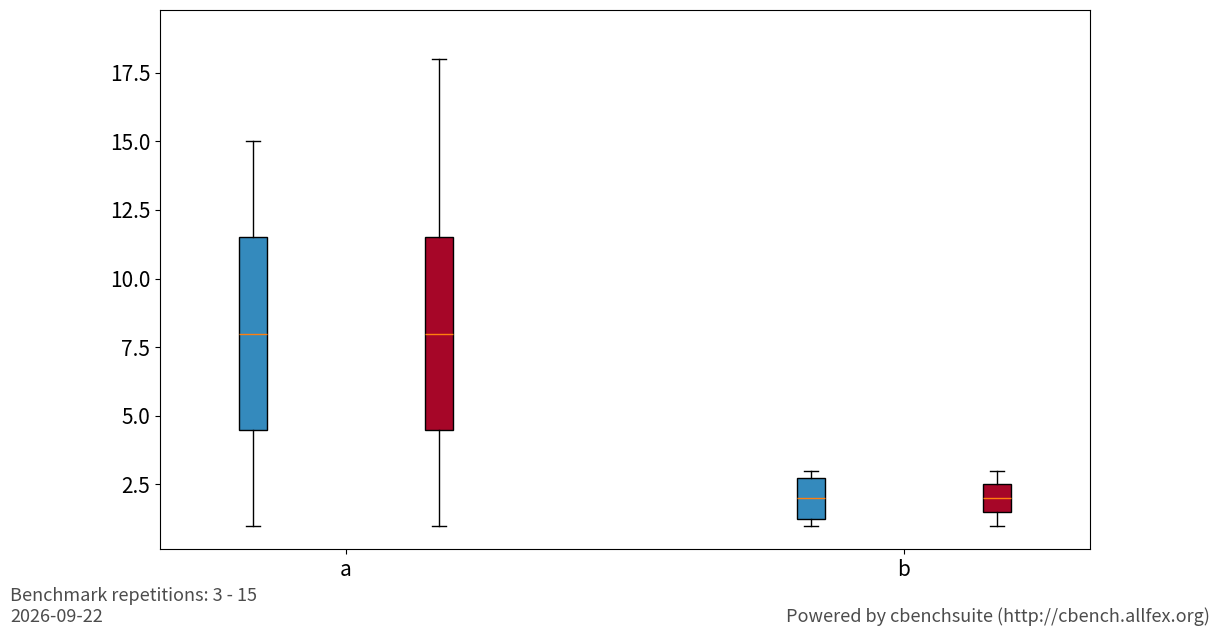

The matplotlib source for this figure: (Note: this script raises an exception after producing the figure.)
#!/usr/bin/python3

# Cbenchsuite - A C benchmarking suite for Linux benchmarking.
# Copyright (C) 2013  Markus Pargmann <mpargmann@allfex.org>
#
# This program is free software; you can redistribute it and/or
# modify it under the terms of the GNU General Public License
# as published by the Free Software Foundation; either version 2
# of the License, or (at your option) any later version.
#
# This program is distributed in the hope that it will be useful,
# but WITHOUT ANY WARRANTY; without even the implied warranty of
# MERCHANTABILITY or FITNESS FOR A PARTICULAR PURPOSE.  See the
# GNU General Public License for more details.
#
# You should have received a copy of the GNU General Public License
# along with this program; if not, write to the Free Software
# Foundation, Inc., 51 Franklin Street, Fifth Floor, Boston, MA  02110-1301, USA.


import matplotlib.pyplot as pyplt
import statistics
import operator
import re
import datetime


def property_get(properties, key):
    if properties and key in properties:
        return properties[key]
    return None

def mean_confidence_interval(data, confidence=0.95):
    mean, _, _, _, _, h = statistics.stats(data, 1-confidence)
    return mean, h

class parameter_sort:
    def _part_parameter(self, par):
        slash = par.split('/')
        equal = [i.split('=') for i in slash]

        ret = []

        for i in equal:
            ret += [j.split(' ') for j in i]
        return ret
    def __init__(self, obj, *args):
        if isinstance(obj, tuple):
            obj = obj[0]
        self.cmp_list = self._part_parameter(obj)
    def _rec_cmp(self, a, b):
        if isinstance(a, int):
            if a < b:
                return -1
            if a > b:
                return 1
            return 0
        if isinstance(a, str):
            mstr = "([^0-9]*)([0-9]+(.[0-9]+|))(.*)"
            am = re.match(mstr, a)
            bm = re.match(mstr, b)
            if not am or not bm:
                if a < b:
                    return -1
                if a == b:
                    return 0
                return 1

            if am.group(1) < bm.group(1):
                return -1
            if am.group(1) > bm.group(1):
                return 1
            ai = float(am.group(2))
            bi = float(bm.group(2))
            if ai < bi:
                return -1
            if ai > bi:
                return 1

            if am.group(4) < bm.group(4):
                return -1
            if am.group(4) > bm.group(4):
                return 1
            return 0

        for i in range(len(a)):
            if i == len(b):
                return -1
            ret = self._rec_cmp(a[i], b[i])
            if ret != 0:
                return ret

        if len(a) < len(b):
            return -1
        return 0
    def _compare(self, opt):
        a = self.cmp_list
        b = opt.cmp_list
        return self._rec_cmp(a, b)
    def __lt__(self, obj):
        return self._compare(obj) < 0
    def __gt__(self, obj):
        return self._compare(obj) > 0
    def __le__(self, obj):
        return self._compare(obj) <= 0
    def __ge__(self, obj):
        return self._compare(obj) >= 0
    def __eq__(self, obj):
        return self._compare(obj) == 0
    def __ne__(self, obj):
        return self._compare(obj) != 0
def parameter_sort_create(obj):
    return parameter_sort(obj)

def _sort_keys(keys):
    return sorted(keys, key=parameter_sort_create)

def _create_figure(properties):
    xsize = property_get(properties, 'xsize')
    ysize = property_get(properties, 'ysize')
    dpi = property_get(properties, 'dpi')
    fontsize = property_get(properties, 'fontsize')
    return pyplt.figure(figsize=(xsize, ysize), dpi=dpi)

def _plot_stuff(fig, ax, properties, path, legend_handles=None, legend_labels=None, nr_runs=None):
    wm = property_get(properties, 'watermark')
    fs = property_get(properties, 'watermarkfontsize')
    fig.text(1, 0, wm, fontsize=fs, color='black', ha='right', va='bottom', alpha=0.7)

    if nr_runs:
        additional_info = 'Benchmark repetitions: ' + str(min(nr_runs)) + " - " + str(max(nr_runs)) + "\n"

    additional_info += datetime.date.today().isoformat()

    fig.text(0, 0, additional_info, fontsize=fs, color='black', ha='left', va='bottom', alpha=0.7)

    fs = property_get(properties, 'xtickfontsize')
    ax.tick_params(axis='x', which='major', labelsize=fs)
    ax.tick_params(axis='x', which='minor', labelsize=fs)

    fs = property_get(properties, 'ytickfontsize')
    ax.tick_params(axis='y', which='major', labelsize=fs)
    ax.tick_params(axis='y', which='minor', labelsize=fs)

    title = property_get(properties, 'title')
    if title != None:
        fs = property_get(properties, 'titlefontsize')
        ax.set_title(title, fontsize=fs)
    x_label = property_get(properties, 'xlabel')
    if x_label != None:
        fs = property_get(properties, 'xlabelfontsize')
        ax.set_xlabel(x_label, fontsize=fs)
    y_label = property_get(properties, 'ylabel')
    if y_label != None:
        fs = property_get(properties, 'ylabelfontsize')
        ax.set_ylabel(y_label, fontsize=fs)
    ax.grid(b=properties['grid'], which=properties['grid-ticks'], axis=properties['grid-axis'])
    no_legend = property_get(properties, 'no-legend')
    if not no_legend:
        fs = property_get(properties, 'legendfontsize')
        if legend_handles and legend_labels:
            handles = legend_handles
            labels = legend_labels
        else:
            handles, labels = ax.get_legend_handles_labels()
            by_label = dict(zip(labels, handles))
            labels = []
            for k,v in by_label.items():
                labels.append((k,v))
            hl = sorted(labels, key=parameter_sort_create)
            labels, handles = zip(*hl)
        max_label = 0
        for k in labels:
            max_label = max(len(k), max_label)

        est_len = (max_label * fs) / 30
        xlims = ax.get_xlim()
        x_range = xlims[1] - xlims[0]
        ax.set_xlim(xmax = xlims[0] + x_range * max(1.01, 0.00155 * est_len ** 2 - 0.0135 * est_len + 1.09))
        ax.legend(handles, labels, loc='center right', bbox_to_anchor=(1.13, 0.5), fancybox=True, shadow=True, fontsize=fs)

    path += '.' + property_get(properties, 'file-type')
    fig.savefig(path)
    fig.delaxes(ax)
    print("Generated figure " + path)


# Takes something like this:
#data_line = {
#        'x': [(0,1), (1,3), (2,2), (3,5)],
#        'y': [(0,1), (2,1), (3,2), (4,5)],
#        'z': [(0,[1,2,3,2,2,2,2]), (1,[2,3,2,2,3,3,3,3]), (2,2), (3,5)]
#}

def plot_line_chart(data, path, properties=None, fmts_arg = None, x_keys = None):
    fig = _create_figure(properties)
    ax = fig.add_subplot(111)
    if fmts_arg == None:
        fmts = [
                {'color': '#348ABD', 'linestyle': '-', 'marker': ' '},
                {'color': '#A60628', 'linestyle': '-', 'marker': ' '},
                {'color': '#467821', 'linestyle': '-', 'marker': ' '},
                {'color': '#CF4457', 'linestyle': '-', 'marker': ' '},
                {'color': '#188487', 'linestyle': '-', 'marker': ' '},
                {'color': '#E24A33', 'linestyle': '-', 'marker': ' '},
                {'color': '#348ABD', 'linestyle': '--', 'marker': ' '},
                {'color': '#A60628', 'linestyle': '--', 'marker': ' '},
                {'color': '#467821', 'linestyle': '--', 'marker': ' '},
                {'color': '#CF4457', 'linestyle': '--', 'marker': ' '},
                {'color': '#188487', 'linestyle': '--', 'marker': ' '},
                {'color': '#E24A33', 'linestyle': '--', 'marker': ' '},
                {'color': '0.4', 'linestyle': '-', 'marker': ' '},
                {'color': '0.4', 'linestyle': '--', 'marker': ' '},
            ]
    else:
        fmts = fmts_arg
    fmtsid = 0
    def _next_fmt():
        nonlocal fmtsid
        fmt = fmts[fmtsid%len(fmts)]
        fmtsid += 1
        return fmt

    if x_keys == None:
        x_keys = _sort_keys(data.keys())

    start_offsets = [0]
    ct = 0
    while True:
        offset = start_offsets[-1]
        for k in x_keys:
            if k not in data:
                continue
            v = data[k]
            if not (isinstance(v[0][0], list) or isinstance(v[0][0], tuple)):
                continue
            if len(v) <= ct:
                continue
            offset = max(offset, start_offsets[-1] + v[ct][-1][0])
        if offset == start_offsets[-1]:
            break
        start_offsets.append(offset)
        ct += 1
        if properties['line-nr-ticks'] < offset:
            break

    max_overall_x = None
    min_overall_x = None
    max_overall_y = None
    min_overall_y = None
    for k in x_keys:
        if k not in data:
            continue
        fmt = _next_fmt()
        if isinstance(data[k][0][0], list) or isinstance(data[k][0][0], tuple):
            dats = data[k]
        else:
            dats = [data[k]]
        for xind in range(len(dats)):
            xs = []
            ys = []
            yerrs = []
            yerr_not_zero = False
            v = dats[xind]
            if len(start_offsets) <= xind:
                break
            for pt in v:
                xval = pt[0] + start_offsets[xind]
                if xval > properties['line-nr-ticks']:
                    break
                xs.append(xval)
                if max_overall_x == None:
                    max_overall_x = xval
                    min_overall_x = xval
                else:
                    max_overall_x = max(max_overall_x, xval)
                    min_overall_x = min(min_overall_x, xval)
                if isinstance(pt[1], list):
                    m, h = mean_confidence_interval(pt[1])
                    yerrs.append(h)
                    ys.append(m)
                    yerr_not_zero = True
                    if max_overall_y == None:
                        max_overall_y = m
                        min_overall_y = m
                    else:
                        max_overall_y = max(max_overall_y, m)
                        min_overall_y = min(min_overall_y, m)
                else:
                    ys.append(pt[1])
                    yerrs.append(0.0)
                    if max_overall_y == None:
                        max_overall_y = pt[1]
                        min_overall_y = pt[1]
                    else:
                        max_overall_y = max(max_overall_y, pt[1])
                        min_overall_y = min(min_overall_y, pt[1])
            if yerr_not_zero:
                ax.errorbar(xs, ys, yerrs, label=k, linestyle=fmt['linestyle'], marker=fmt['marker'], color=fmt['color'])
            else:
                ax.plot(xs, ys, label=k, linestyle=fmt['linestyle'], marker=fmt['marker'], color=fmt['color'])

    ylims = ax.get_ylim()
    ax.vlines(start_offsets[1:-1], ylims[0], ylims[1], linestyles='dotted')
    ax.set_ylim(ylims)

    _plot_stuff(fig, ax, properties, path)


# Works with all those structures:
#data = {'a':1, 'b':4, 'c':2}
#data = {
#        'a': {'1': 2, '2': 1, 'dummy': 4},
#        'b': {'1': 3, '2': 1, 'dummy': 3},
#        'c': {'1': 4, '2': 2, 'dummy': 1}
#}
#data = {
#        'x': {'1': {'a': 4, 'e': [1, 2, 3], 'c': 3}, '2': {'d':5, 'e': 2}, 'dummy': {'e':3}},
#        'y': {'1': {'a': 6, 'e': [1, 2, 2, 3], 'c': 1}, '2ab': {'d':5}, 'dummy': {'e':3}},
#        'z': {'1': {'a': 2, 'eaasd': [1, 2, 2, 2, 3], 'c': 4}, '2': {'d':5}, 'dummy': {'e':3}}
#}
##
# @brief Plot a bar chart with data of up to 3 dimensions
#
# @param data maximal 3 level depth of dictionary with lists of floats or floats
# as lowest children. Lists will produce errorbars. The keys of the dictionary
# are used to sort the stuff.
# @param l1_keys Level 1 keys, this specifies the order
# @param l2_keys Level 2 keys, this specifies the order
# @param l3_keys Level 3 keys, this specifies the order
# @param colors_arg
# @param confidence_arg
#
# @return

def plot_bar_chart(data, path, properties = None, l1_keys = None, l2_keys = None, l3_keys = None, colors_arg = None):
    fig = _create_figure(properties)
    ax = fig.add_subplot(111)
    if l1_keys == None:
        l1_keys = _sort_keys(data.keys())
    if l2_keys == None:
        l2_keys = set()
        for k1, v1 in data.items():
            if not isinstance(v1, dict):
                continue
            for k2, v2 in v1.items():
                l2_keys.add(k2)
        l2_keys = _sort_keys(list(l2_keys))
    if l3_keys == None:
        l3_keys = set()
        for k1, v1 in data.items():
            if not isinstance(v1, dict):
                continue
            for k2, v2 in v1.items():
                if not isinstance(v2, dict):
                    continue
                for k3, v3 in v2.items():
                    l3_keys.add(k3)
        l3_keys = _sort_keys(list(l3_keys))
    xxticks = []
    xticks = []
    confidence = property_get(properties, 'confidence')
    label_colors = {}
    if colors_arg == None:
        colors = ['#348ABD', '#A60628', '#467821', '#CF4457', '#188487', '#E24A33', '0.3', '0.5', '0.7']
    else:
        colors = colors_arg
    colorid = 0
    x = 1
    max_overall = 0
    min_val = None
    def _xtick(label, x_val = None):
        nonlocal x
        if x_val == None:
            x_val = x
        xxticks.append(x_val)
        xticks.append(label)
    def _color_get(label):
        nonlocal colorid
        if label in label_colors:
            return False, label_colors[label]
        else:
            label_colors[label] = colors[colorid % len(colors)]
            colorid += 1
            return True, label_colors[label]
    def _plt_bar(x, y, label):
        nonlocal confidence
        nonlocal min_val
        set_label, color = _color_get(label)
        if isinstance(y, list):
            nonlocal max_overall
            m,h = mean_confidence_interval(y, confidence)
            max_overall = max(m, max_overall)
            if not min_val: min_val = m
            min_val = min(min_val, m)
            if label == None or not set_label:
                ax.bar(x, m, align="center", color = color, ecolor='r', yerr = h)
            else:
                ax.bar(x, m, align="center", color = color, ecolor='r', label = label, yerr = h)
        else:
            max_overall = max(max_overall, y)
            if not min_val: min_val = y
            min_val = min(min_val, y)
            if label == None or not set_label:
                ax.bar(x, y, align="center", color = color)
            else:
                ax.bar(x, y, align="center", color = color, label = label)

    levels = 0
    for l1_key in l1_keys:
        l1_val = data[l1_key]
        levels = 1
        if not isinstance(l1_val, dict):
            _xtick(l1_key)
            _plt_bar(x, l1_val, l1_key)
            x += 1
        else:
            _xtick(l1_key, x + len(l1_val.keys()) / 2 - 0.5)
            levels = 2
            for l2_key in l2_keys:
                if l2_key not in l1_val:
                    continue
                l2_val = l1_val[l2_key]
                levels = 3
                if not isinstance(l2_val, dict):
                    _plt_bar(x, l2_val, l2_key)
                    max_val = 0
                    x += 1

                else:
                    max_val = 0
                    values = []
                    for l3_key in l3_keys:
                        if l3_key not in l2_val:
                            continue
                        l3_val = l2_val[l3_key]
                        if isinstance(l3_val, list):
                            max_val = max(sum(l3_val)/len(l3_val), max_val)
                        else:
                            max_val = max(l3_val, max_val)
                        values.append((x, l3_val, l3_key))

                    for l3_vals in sorted(values, key=operator.itemgetter(1), reverse=True):
                        _plt_bar(l3_vals[0], l3_vals[1], l3_vals[2])

                    fs = property_get(properties, 'barfontsize')
                    rot = min((len(l2_key) - 1)*30, 90)
                    ax.text(x, max_val + max_overall * 0.02, l2_key, horizontalalignment='center', verticalalignment='bottom', rotation=rot, fontsize = fs)
                    x += 1
            x += 1
    ax.relim()
    lims = ax.get_ylim()
    new_min = max(0, min_val - (lims[1] - min_val) / 4)
    if levels == 3:
        ax.set_ylim((new_min, lims[1] * 1.2))
    else:
        ax.set_ylim((new_min, lims[1]))
    ax.set_xticks(xxticks)
    ax.set_xticklabels(xticks)
    _plot_stuff(fig, ax, properties, path)

# Works with all those structures:
#data = {'a':1, 'b':4, 'c':2}
#data = {
#        'a': {'1': 2, '2': 1, 'dummy': 4},
#        'b': {'1': 3, '2': 1, 'dummy': 3},
#        'c': {'1': 4, '2': 2, 'dummy': 1}
#}
##
# @brief Plot a bar chart with data of up to 2 dimensions
#
# @param data maximal 2 level depth of dictionary with lists of floats or floats
# as lowest children. Lists will produce errorbars. The keys of the dictionary
# are used to sort the stuff.
# @param l1_keys Level 1 keys, this specifies the order
# @param l2_keys Level 2 keys, this specifies the order
# @param colors_arg
#
# @return

def plot_box_chart(data, path, properties = None, l1_keys = None, l2_keys = None, colors_arg = None):
    legend_patches = []
    legend_labels = []
    nr_runs = []
    fig = _create_figure(properties)
    ax = fig.add_subplot(111)
    if l1_keys == None:
        l1_keys = _sort_keys(data.keys())
    if l2_keys == None:
        l2_keys = set()
        for k1, v1 in data.items():
            if not isinstance(v1, dict):
                continue
            for k2, v2 in v1.items():
                l2_keys.add(k2)
        l2_keys = _sort_keys(list(l2_keys))
    xxticks = []
    xticks = []
    label_colors = {}
    if colors_arg == None:
        colors = ['#348ABD', '#A60628', '#467821', '#CF4457', '#188487', '#E24A33', '0.3', '0.5', '0.7']
    else:
        colors = colors_arg
    colorid = 0
    x = 1
    def _xtick(label, x_val = None):
        nonlocal x
        if x_val == None:
            x_val = x
        xxticks.append(x_val)
        xticks.append(label)
    def _color_get(label):
        nonlocal colorid
        if label in label_colors:
            return False, label_colors[label]
        else:
            label_colors[label] = colors[colorid % len(colors)]
            colorid += 1
            return True, label_colors[label]
    def _plt_bar(x, y, label):
        set_label, color = _color_get(label)
        if isinstance(y, list):
            box = ax.boxplot([y], positions=[x], patch_artist=True)
            nr_runs.append(len(y))
        else:
            box = ax.boxplot([[y]], positions=[x], patch_artist=True)
            nr_runs.append(1)
        patch = box['boxes'][0]
        patch.set_facecolor(color)
        if label != None and set_label:
            legend_patches.append(patch)
            legend_labels.append(label)

    levels = 0
    for l1_key in l1_keys:
        l1_val = data[l1_key]
        levels = 1
        if not isinstance(l1_val, dict):
            _xtick(l1_key)
            _plt_bar(x, l1_val, l1_key)
            x += 1
        else:
            _xtick(l1_key, x + len(l1_val.keys()) / 2 - 0.5)
            levels = 2
            for l2_key in l2_keys:
                if l2_key not in l1_val:
                    continue
                l2_val = l1_val[l2_key]
                levels = 3
                if not isinstance(l2_val, dict):
                    _plt_bar(x, l2_val, l2_key)
                    x += 1
            x += 1

    ax.set_xticks(xxticks)
    ax.set_xticklabels(xticks)
    ax.set_xlim(xmin=0.5)
    lims = ax.get_ylim()
    ax.set_ylim((lims[0], lims[1] + (lims[1] - lims[0]) * 0.05))
    _plot_stuff(fig, ax, properties, path, legend_handles=legend_patches, legend_labels=legend_labels, nr_runs=nr_runs)

if __name__ == '__main__':
    props = {
            'confidence': 0.95,
            'legend': True,
            'xsize': 12,
            'ysize': 7,
            'dpi': 300,
            'legendfontsize': 16,
            'xlabelfontsize': 17,
            'ylabelfontsize': 17,
            'ytickfontsize': 15,
            'xtickfontsize': 15,
            'barfontsize': 15,
            'titlefontsize': 20,
            'watermark': 'Powered by cbenchsuite (http://cbench.allfex.org)',
            'watermarkfontsize': 13,
            'file-type': 'pdf',
            'line-nr-ticks': 300,
            'grid-axis': 'y',
            'grid-ticks': 'both',
            'grid': True,
            'plot-depth': 1,
            }
    data = {
            'a': {
                'a1': [1,2,3,4,5,6,7,8,9,10,11,12,13,14,15],
                'a2': [1,2,3,4,5,6,7,8,9,10,11,12,13,14,18],
                },
            'b': {
                'a1': [1,2,3,3,2,1],
                'a2': [1,2,3],
                }}
    plot_box_chart(data, 'test', properties=props)
